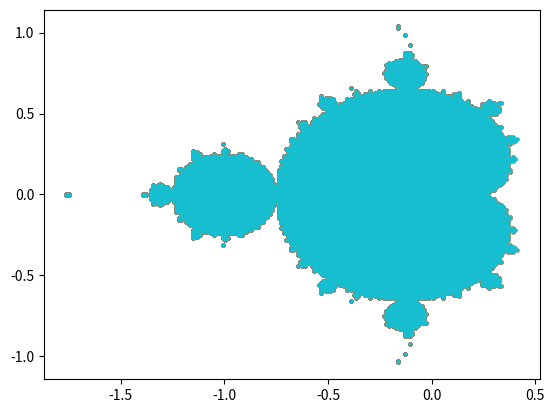

This chart was generated by the following Python code:
#!/usr/bin/evn python3

'''
Generates an incomplete representation of the Mandelbrot set.
https://en.wikipedia.org/wiki/Mandelbrot_set
'''

import functools
import time
import matplotlib.pyplot as plt
import numpy as np


def time_this(func):
    '''Execution time decorator.'''
    @functools.wraps(func)
    def wrapper(*args, **kwargs):
        start = time.time()
        result = func(*args, **kwargs)
        end = time.time()
        print(f'Execution time {func.__name__}(): {end - start}')
        return result
    return wrapper


@time_this
def make_mandelbrot():
    '''Approximate the mandelbrot set without using complex numbers.
    The effort of incorporating complex numbers is currently unknown, as is
    their effect on calculation time.
    '''
    # Increase pixel_amount_sqrt and max_iteration to increase image clarity.
    # The linspace() boundaries roughly set the correct problem space.
    pixel_amount_sqrt = 220
    x_coords = np.linspace(-2.00, 0.47, pixel_amount_sqrt)
    y_coords = np.linspace(-1.12, 1.12, pixel_amount_sqrt)
    valid_x = []
    valid_y = []
    for x_coord in x_coords:
        for y_coord in y_coords:
            x = 0.0
            y = 0.0
            iteration = 0
            max_iteration = 800
            while (x * x + y * y) <= 4 and iteration < max_iteration:
                x_temp = (x * x) - (y * y) + x_coord
                y = (2 * x * y) + y_coord
                x = x_temp
                iteration += 1
            if (x * x + y * y) <= 4:
                valid_x.append(x_coord)
                valid_y.append(y_coord)

        plt.scatter(valid_x, valid_y, marker=',', s=1)


make_mandelbrot()
